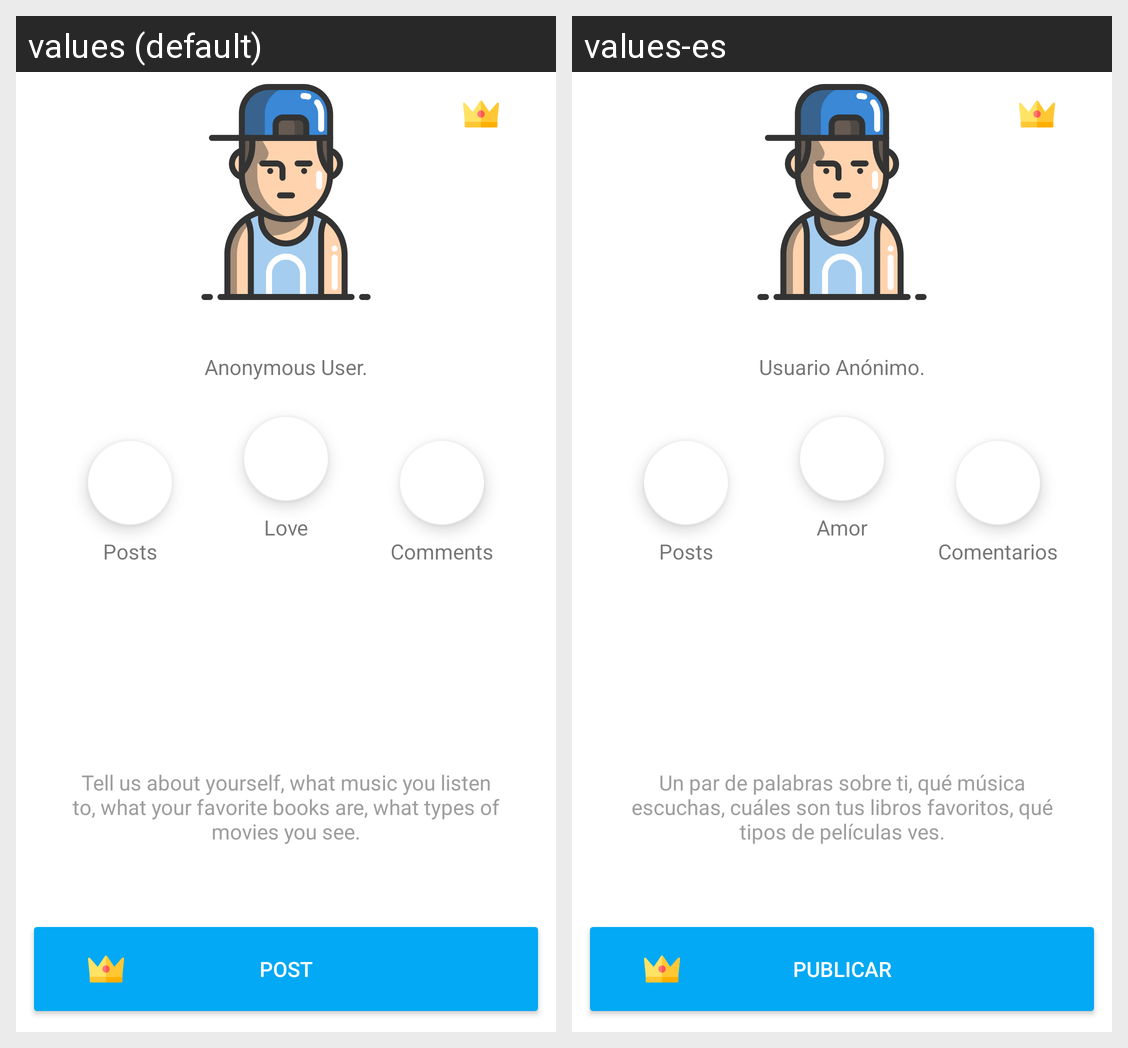

Translations of the strings shown on this Android screen, per locale in the grid:
Android screen res/layout/fragment_profile.xml rendered under 2 locales, left to right: values (default), values-es. Device: Nexus 5 (rendered at 1080×1920; each locale shown at half size, 540×960, under a caption strip naming it); theme AppTheme.
Strings drawn on this screen, with the default value and each locale's value (text and hints the layout hard-codes, and strings that could not be matched under every locale, appear in the picture but are not listed):

user_default_location
  values: Anonymous User.
  values-es: Usuario Anónimo.

profile_text_posts
  values: Posts
  values-es: Posts

profile_text_love
  values: Love
  values-es: Amor

profile_text_comment
  values: Comments
  values-es: Comentarios

user_default_description
  values: Tell us about yourself, what music you listen to, what your favorite books are, what types of movies you see.
  values-es: Un par de palabras sobre ti, qué música escuchas, cuáles son tus libros favoritos, qué tipos de películas ves.

posts_text_post
  values: Post
  values-es: Publicar
